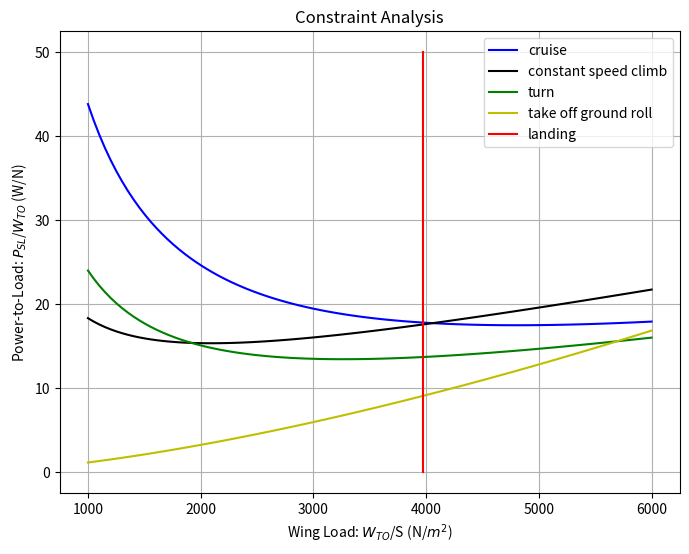

This figure's Python source:
# author: Bao Li # 
# Georgia Institute of Technology #

import numpy as np
import math
import matplotlib.pylab as plt

"""
The unit use is IS standard
"""


class ConstrainsAnalysis:
    """This is a power-based master constraints analysis"""

    def __init__(self, tau, beta, alpha, K1, K2, C_D0, C_DR, wing_load):
        """

        :param tau: power fraction of i_th power path
        :param beta: power lapse ratio
        :param alpha: weight fraction
        :param K1: drag polar coefficient for 2nd order term
        :param K2: drag polar coefficient for 1st order term
        :param C_D0: the drag coefficient at zero lift
        :param C_DR: additional drag caused, for example, by external stores,
        braking parachutes or flaps, or temporary external hardware

        :return:
            power load: P_WTO
        """

        self.tau = tau
        self.beta = beta
        self.alpha = alpha

        self.K1 = K1
        self.K2 = K2
        self.C_D0 = C_D0
        self.C_DR = C_DR

        self.W_S = wing_load
        self.g0 = 9.80665

        self.coeff = self.tau * self.beta / self.alpha

    def master_equation(self, n, dh_dt, dV_dt, V, rho):
        q = 0.5 * rho * V ** 2

        linear_term = self.K1 * n ** 2 * self.beta / q
        inverse_term = (self.C_D0 + self.C_DR) * q / self.beta
        constant_term = self.K2 * n + dh_dt / V + dV_dt / self.g0
        # print(linear_term,'\n', inverse_term, '\n', constant_term)

        P_WTO = self.coeff * (linear_term * self.W_S + inverse_term / self.W_S + constant_term) * V
        return P_WTO

    def cruise(self, V=250, rho=0.4135):
        """
        A320NEO velocity for cruise 250 m/s at altitude 10000 m
        U.S. Standard Atmosphere Air Properties - SI Units at 10000 m is 1.225 kg/m^3
        """

        P_WTO = ConstrainsAnalysis.master_equation(self, n=1, dh_dt=0, dV_dt=0, V=V, rho=rho)
        return P_WTO

    def constant_speed_climb(self, dh_dt=10, V=150, rho=0.5):
        """
        A320neo climb speed 2000 ft/min, which is about 10 m/s
        assume clime at 300 knots, which is about 150 m/s
        assume air density equal to 0.5 kg/m^3
        """

        P_WTO = ConstrainsAnalysis.master_equation(self, n=1, dh_dt=dh_dt, dV_dt=0, V=V, rho=rho)
        return P_WTO

    def turn(self, V=150, turn_rate=3, rho=1):
        """
        assume 2 min for 360 degree turn, which is 3 degree/seconds
        assume turn at 300 knots, which is about 150 m/s
        assume air density is the density at 1000-2000 altitude which equal to 1 kg/m^3
        """

        load_factor = (1 + ((turn_rate * np.pi / 180) * V / self.g0) ** 2) ** 0.5
        P_WTO = ConstrainsAnalysis.master_equation(self, n=load_factor, dh_dt=0, dV_dt=0, V=V, rho=rho)
        return P_WTO

    def take_off_ground_roll(self, s_G=1500, K_TO=1.4, rho=1.225, CL_max=1.2):
        """
        A320neo take-off speed is about 150 knots, which is about 75 m/s
        required runway length is about 2000 m
        U.S. Standard Atmosphere Air Properties - SI Units at sea level is 1.225 kg/m^3
        K_TO is a constant greater than one set to 1.2 (generally specified by appropriate flying regulations)
        """

        P_WTO = 2/3*self.coeff / self.beta * (1 / s_G) * (1 / (rho*self.g0))*K_TO**2*self.W_S ** (3 / 2)

        P_WTO1 = self.coeff / self.beta * (1 / s_G) * (1 / (3 * self.g0)) \
                * (2 * K_TO ** 2 / (rho * CL_max)) ** (3 / 2) \
                * self.W_S ** (3 / 2)
        return P_WTO

    def landing(self, s_L=1000, mu_B=0.18, K_TD=1.2, t_FR=3, rho=1.225, xi_L=0.8, CL_max=1.2):

        a = self.beta/(rho*self.g0*xi_L)*math.log(1 + xi_L/(mu_B*CL_max/K_TD**2))
        b = t_FR*K_TD*(2*self.beta/(rho*CL_max))**0.5
        c = s_L

        Y = ((-b+(b**2+4*a*c)**0.5)/(2*a))**2
        return Y


if __name__ == "__main__":
    nn = 100
    wingload = np.linspace(1000, 6000, nn)

    P_W_cruise = np.zeros(nn)
    P_W_constant_speed_climb = np.zeros(nn)
    P_W_turn = np.zeros(nn)
    P_W_take_off_ground_roll = np.zeros(nn)
    W_S_landing = np.zeros(nn)

    for i in range(nn):
        problem = ConstrainsAnalysis(tau=0.5, beta=0.97, alpha=1, K1=0.2, K2=0,
                                     C_D0=0.02, C_DR=0.006, wing_load=wingload[i])
        P_W_cruise[i] = problem.cruise()
        P_W_constant_speed_climb[i] = problem.constant_speed_climb()
        P_W_turn[i] = problem.turn()
        P_W_take_off_ground_roll[i] = problem.take_off_ground_roll()
        W_S_landing[i] = problem.landing()

    plt.figure(figsize=(8, 6))
    plt.plot(wingload, P_W_cruise, 'b-', linewidth=1.5, label='cruise')
    plt.plot(wingload, P_W_constant_speed_climb, 'k-', linewidth=1.5, label='constant speed climb')
    plt.plot(wingload, P_W_turn, 'g-', linewidth=1.5, label='turn')
    plt.plot(wingload, P_W_take_off_ground_roll, 'y-', linewidth=1.5, label='take off ground roll')
    plt.plot(W_S_landing, np.linspace(0, 50, nn), 'r-', linewidth=1.5, label='landing')
    plt.xlabel('Wing Load: $W_{TO}$/S (N/${m^2}$)')
    plt.ylabel('Power-to-Load: $P_{SL}$/$W_{TO}$ (W/N)')
    plt.title('Constraint Analysis')
    plt.legend(loc=0)
    plt.grid()
    plt.show()
